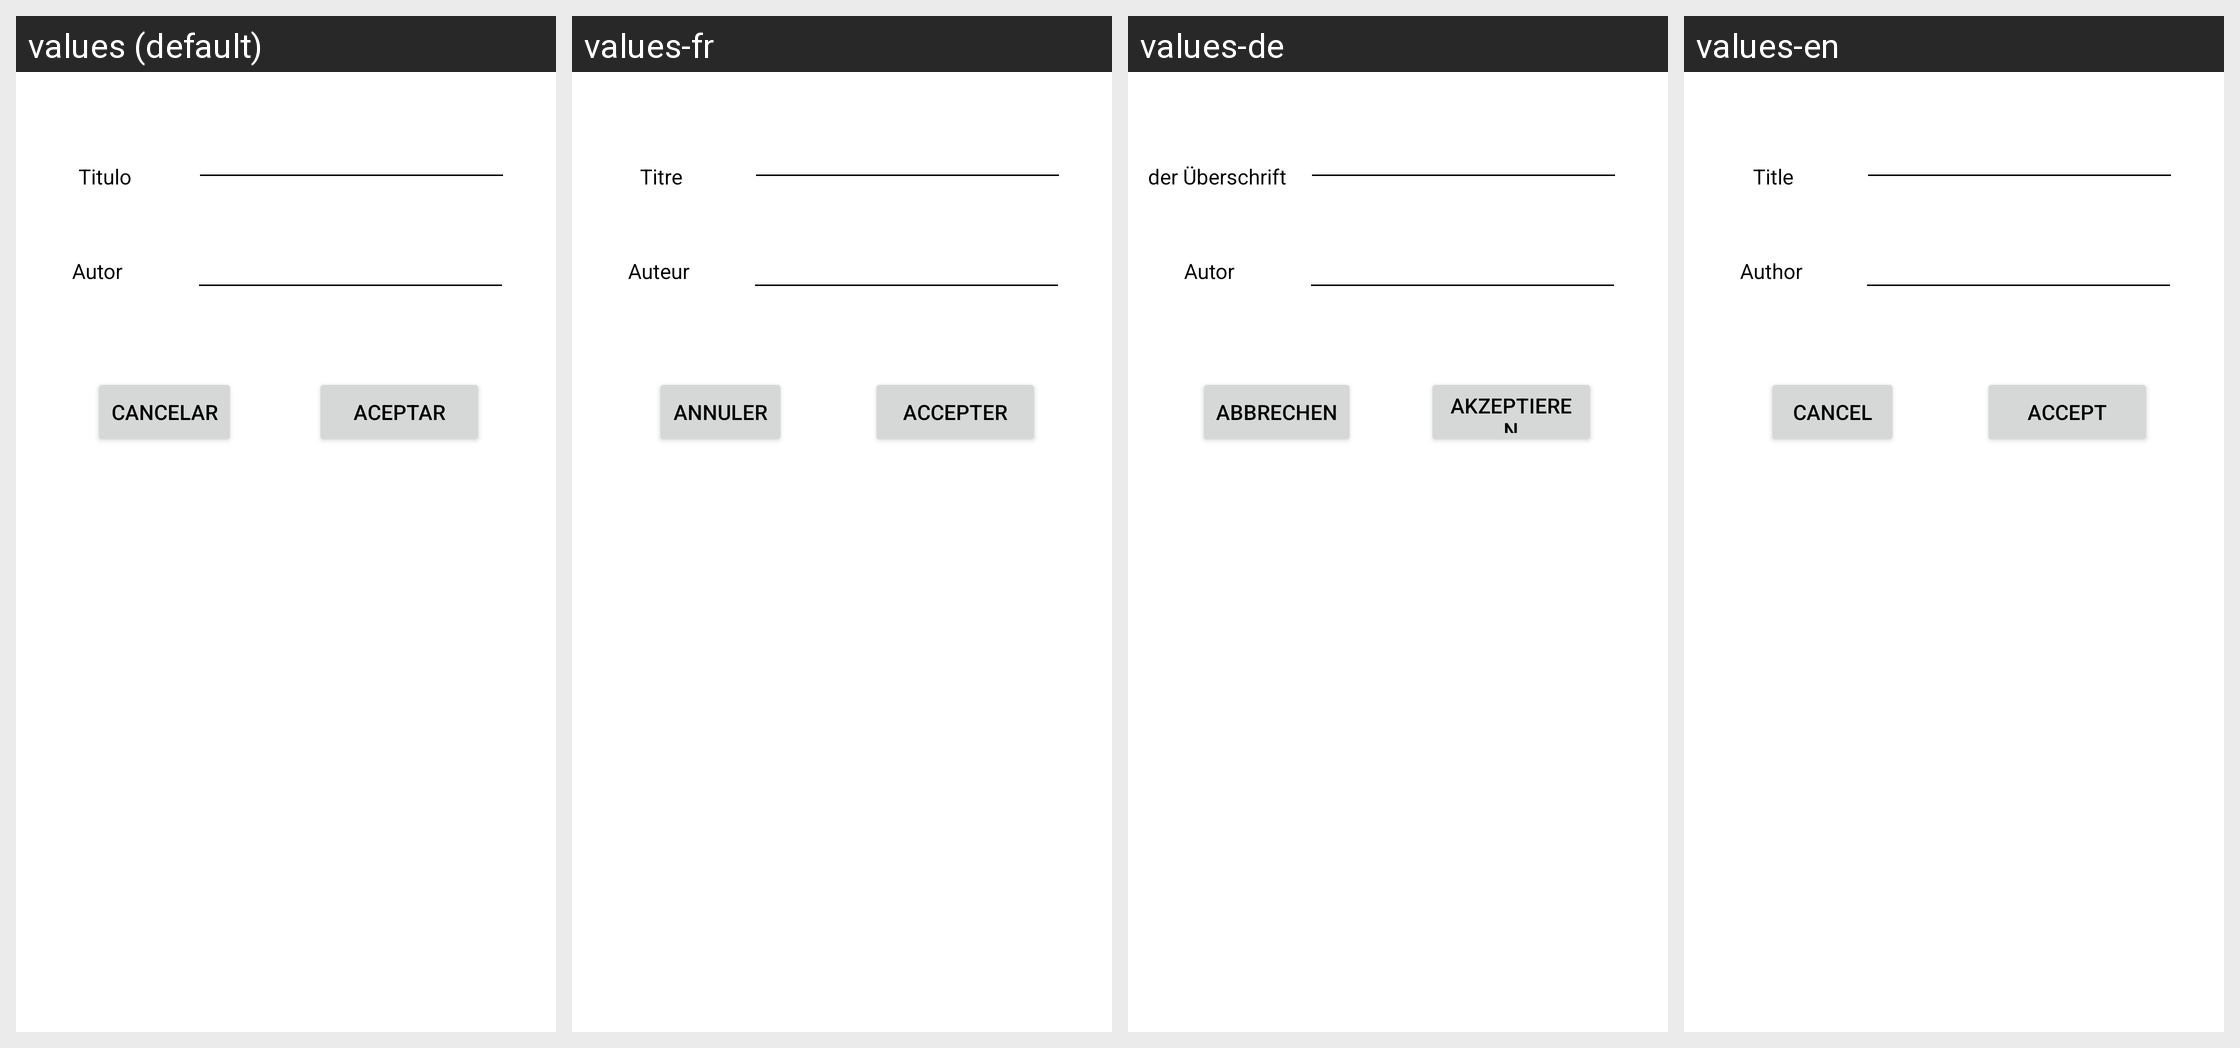

The Android screen above is rendered under several locales of the same app. Produce the string resources it draws, with the default and per-locale values.
Android screen res/layout/layout_custom_dialog.xml rendered under 4 locales, left to right: values (default), values-fr, values-de, values-en. Device: Nexus 5 (rendered at 1080×1920; each locale shown at half size, 540×960, under a caption strip naming it); theme Theme.PruebaRecviewBasedatos.
Strings drawn on this screen, with the default value and each locale's value (text and hints the layout hard-codes, and strings that could not be matched under every locale, appear in the picture but are not listed):

adAnadirTi
  values: Titulo
  values-fr: Titre
  values-de: der Überschrift
  values-en: Title

adAnadirAutor
  values: Autor
  values-fr: Auteur
  values-de: Autor
  values-en: Author

adAnadirAceptar
  values: ACEPTAR
  values-fr: ACCEPTER
  values-de: AKZEPTIEREN
  values-en: ACCEPT

adAnadirCancelar
  values: CANCELAR
  values-fr: ANNULER
  values-de: ABBRECHEN
  values-en: CANCEL
